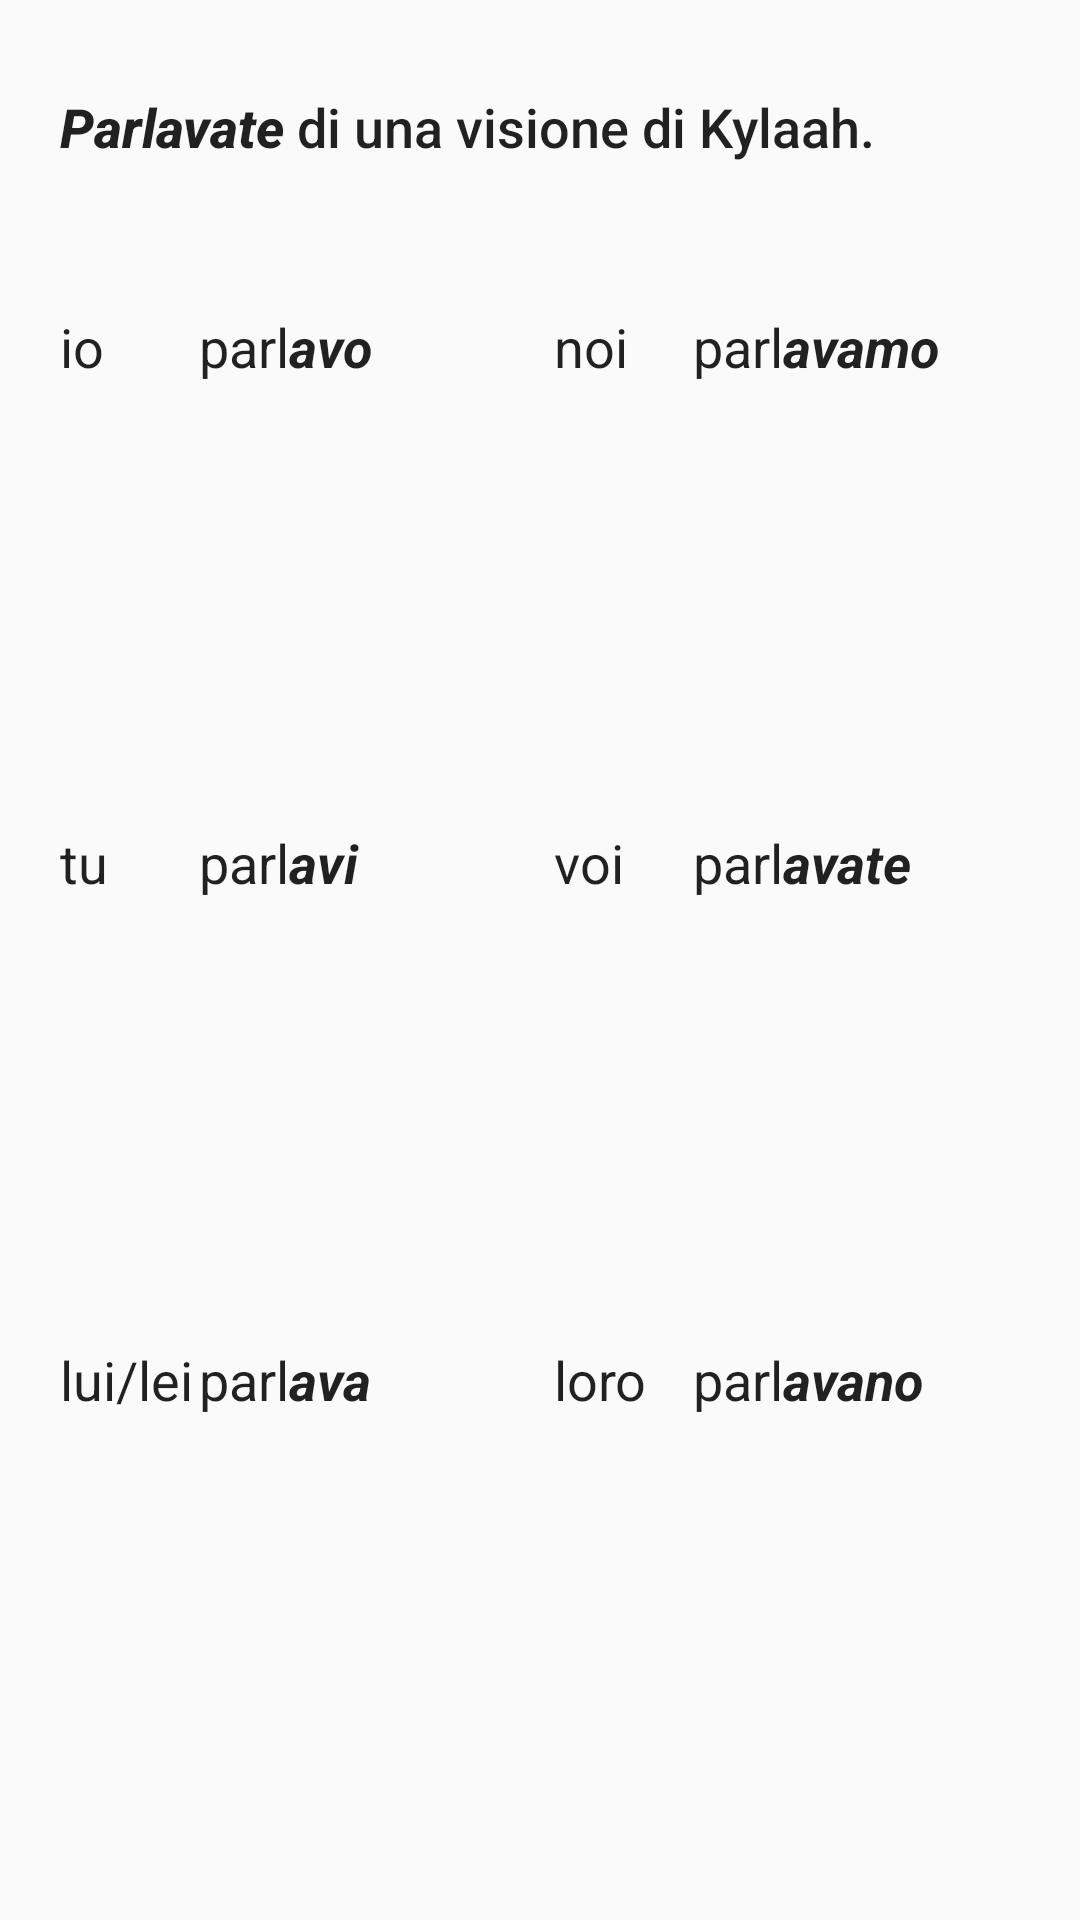

This screen was rendered from an Android layout file. Write that file and the resources it references.
<!-- AndroidManifest.xml: application theme AppTheme -->
<!-- res/layout/fragment_imperfect.xml -->
<FrameLayout xmlns:android="http://schemas.android.com/apk/res/android"
    xmlns:tools="http://schemas.android.com/tools"
    android:layout_width="match_parent"
    android:layout_height="match_parent"
    tools:context="layout.Imperfect">

    
    <LinearLayout
        android:layout_width="match_parent"
        android:layout_height="match_parent"
        android:layout_margin="20dp"
        android:orientation="vertical"
        android:weightSum="100">

        <TableRow
            android:layout_width="match_parent"
            android:layout_height="wrap_content"
            android:layout_marginTop="10dp"
            android:layout_weight="10">

            <TextView
                android:id="@+id/example"
                android:layout_width="match_parent"
                android:layout_height="match_parent"
                android:text="@string/imp_example"
                android:textAppearance="@style/TextAppearance.AppCompat.Body2"
                android:textSize="18sp" />

        </TableRow>

        <TableRow
            android:layout_width="match_parent"
            android:layout_height="wrap_content"
            android:layout_weight="90">

            <TableLayout
                android:layout_width="match_parent"
                android:layout_height="match_parent"
                android:layout_gravity="bottom">

                <TableRow
                    android:id="@+id/First"
                    android:layout_width="match_parent"

                    android:layout_weight="1"
                    android:weightSum="100">

                    <TextView
                        android:id="@+id/Lbl1"
                        android:layout_width="0dp"
                        android:layout_height="match_parent"
                        android:layout_weight="15"
                        android:ems="10"

                        android:text="@string/lbl_1st"
                        android:textAppearance="@style/ExerciseFont" />

                    <TextView
                        android:id="@+id/sing1"
                        android:layout_width="0dp"
                        android:layout_height="match_parent"
                        android:layout_weight="35"
                        android:ems="10"

                        android:text="@string/imp_1st_ind"
                        android:textAppearance="@style/ExerciseFont" />

                    <TextView
                        android:id="@+id/Lbl1Pl"
                        android:layout_width="0dp"
                        android:layout_height="match_parent"
                        android:layout_marginLeft="10dp"
                        android:layout_marginStart="10dp"
                        android:layout_weight="15"
                        android:ems="10"

                        android:text="@string/lbl_1pl"
                        android:textAppearance="@style/ExerciseFont" />

                    <TextView
                        android:id="@+id/plu1"
                        android:layout_width="0dp"
                        android:layout_height="match_parent"
                        android:layout_weight="35"
                        android:ems="10"

                        android:text="@string/imp_1pl_ind"
                        android:textAppearance="@style/ExerciseFont" />

                </TableRow>

                <TableRow
                    android:id="@+id/Second"
                    android:layout_width="match_parent"

                    android:layout_weight="1"
                    android:weightSum="100">

                    <TextView
                        android:id="@+id/Lbl2"
                        android:layout_width="0dp"
                        android:layout_height="match_parent"
                        android:layout_weight="15"
                        android:ems="10"

                        android:text="@string/lbl_2nd"
                        android:textAppearance="@style/ExerciseFont" />

                    <TextView
                        android:id="@+id/sing2"
                        android:layout_width="0dp"
                        android:layout_height="match_parent"
                        android:layout_weight="35"
                        android:ems="10"

                        android:text="@string/imp_2nd_ind"
                        android:textAppearance="@style/ExerciseFont" />

                    <TextView
                        android:id="@+id/Lbl2Pl"
                        android:layout_width="0dp"
                        android:layout_height="match_parent"
                        android:layout_marginStart="10dp"
                        android:layout_weight="15"
                        android:ems="10"

                        android:text="@string/lbl_2pl"
                        android:textAppearance="@style/ExerciseFont"
                        android:layout_marginLeft="10dp" />

                    <TextView
                        android:id="@+id/plu2"
                        android:layout_width="0dp"
                        android:layout_height="match_parent"
                        android:layout_weight="35"
                        android:ems="10"

                        android:text="@string/imp_2pl_ind"
                        android:textAppearance="@style/ExerciseFont" />

                </TableRow>

                <TableRow
                    android:id="@+id/Third"
                    android:layout_width="match_parent"

                    android:layout_weight="1"
                    android:weightSum="100">


                    <TextView
                        android:id="@+id/lbl3"
                        android:layout_width="0dp"
                        android:layout_height="match_parent"
                        android:layout_weight="15"
                        android:ems="10"

                        android:text="@string/lbl_3rd"
                        android:textAppearance="@style/ExerciseFont" />

                    <TextView
                        android:id="@+id/sing3"
                        android:layout_width="0dp"
                        android:layout_height="match_parent"
                        android:layout_weight="35"
                        android:ems="10"

                        android:text="@string/imp_3rd_ind"
                        android:textAppearance="@style/ExerciseFont" />

                    <TextView
                        android:id="@+id/Lbl3Pl"
                        android:layout_width="0dp"
                        android:layout_height="match_parent"
                        android:layout_marginStart="10dp"
                        android:layout_weight="15"
                        android:ems="10"

                        android:text="@string/lbl_3pl"
                        android:textAppearance="@style/ExerciseFont"
                        android:layout_marginLeft="10dp" />

                    <TextView
                        android:id="@+id/plu3"
                        android:layout_width="0dp"
                        android:layout_height="match_parent"
                        android:layout_weight="35"
                        android:ems="10"

                        android:text="@string/imp_3pl_ind"
                        android:textAppearance="@style/ExerciseFont" />
                </TableRow>
            </TableLayout>
        </TableRow>
    </LinearLayout>


</FrameLayout>
<!-- resources referenced by this layout -->
<resources>
  <string name="imp_1pl_ind">parl<b><i>avamo</i></b></string>
  <string name="imp_1st_ind">parl<b><i>avo</i></b></string>
  <string name="imp_2nd_ind">parl<b><i>avi</i></b></string>
  <string name="imp_2pl_ind">parl<b><i>avate</i></b></string>
  <string name="imp_3pl_ind">parl<b><i>avano</i></b></string>
  <string name="imp_3rd_ind">parl<b><i>ava</i></b></string>
  <string name="imp_example"><b><i>Parlavate</i></b> di una visione di Kylaah.</string>
  <string name="lbl_1pl">noi</string>
  <string name="lbl_1st">io</string>
  <string name="lbl_2nd">tu</string>
  <string name="lbl_2pl">voi</string>
  <string name="lbl_3pl">loro</string>
  <string name="lbl_3rd">lui/lei</string>
  <style name="ExerciseFont" parent="@android:style/TextAppearance.Medium">
          <item name="android:typeface">sans</item>
      </style>
  <style name="AppTheme" parent="Theme.AppCompat.Light.DarkActionBar">
          
          <item name="colorPrimary">@color/colorPrimary</item>
          <item name="colorPrimaryDark">@color/colorPrimaryDark</item>
          <item name="colorAccent">@color/colorAccent</item>
      </style>
  <!-- not gathered from this repository: default colours our renderer supplied (Android Studio template values) -->
  <color name="colorPrimary">#FF6200EE</color>
  <color name="colorPrimaryDark">#FF3700B3</color>
  <color name="colorAccent">#FF03DAC5</color>
</resources>
